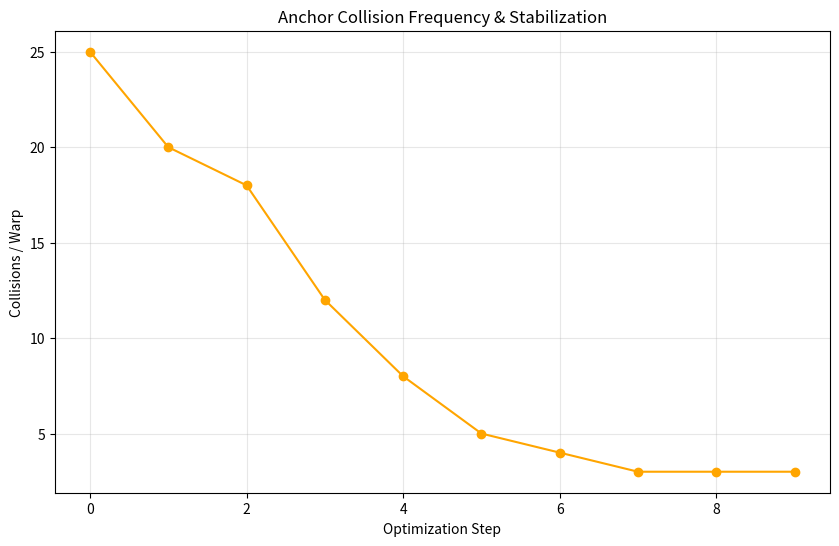

Reproduce this figure in Python.
import matplotlib.pyplot as plt
import numpy as np
import os

def plot_anchor_collision_curves(steps: list, collisions: list, save_path: str):
    """
    Plots the collision frequency over time during adaptive optimization.
    """
    plt.figure(figsize=(10, 6))
    plt.plot(steps, collisions, marker='o', linestyle='-', color='orange')
    plt.title("Anchor Collision Frequency & Stabilization")
    plt.xlabel("Optimization Step")
    plt.ylabel("Collisions / Warp")
    plt.grid(True, alpha=0.3)
    
    os.makedirs(os.path.dirname(save_path), exist_ok=True)
    plt.savefig(save_path)
    plt.close()

if __name__ == "__main__":
    steps = list(range(10))
    # Simulated reduction in collisions
    collisions = [25, 20, 18, 12, 8, 5, 4, 3, 3, 3]
    plot_anchor_collision_curves(steps, collisions, "results/phase7_5/anchor_collision_curves.png")
